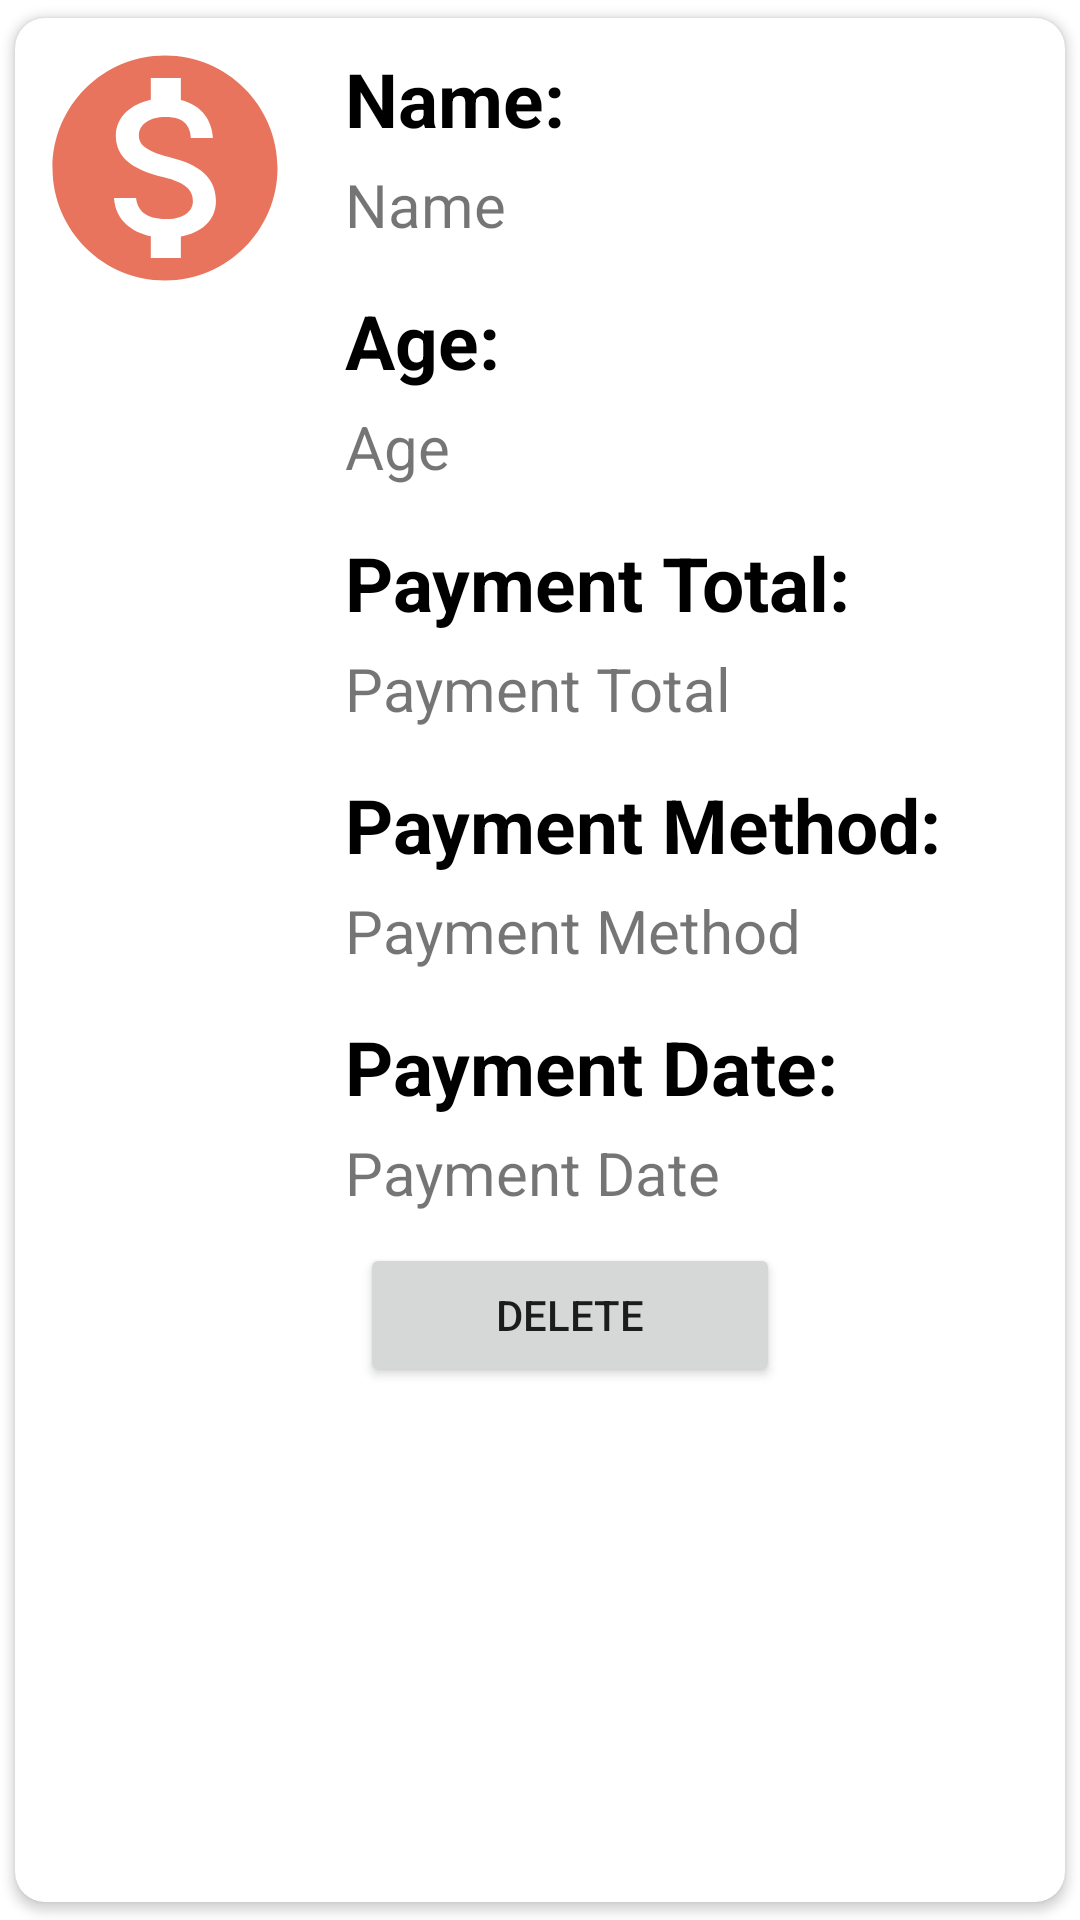

Reconstruct the res/layout file that produces this screen, plus the resources it refers to.
<!-- AndroidManifest.xml: application theme Theme.OnlineBusTicketingSystem -->
<!-- res/layout/payment_item.xml -->
<?xml version="1.0" encoding="utf-8"?>
<androidx.cardview.widget.CardView
    xmlns:android="http://schemas.android.com/apk/res/android"
    android:layout_width="match_parent"
    android:layout_height="wrap_content"
    xmlns:app="http://schemas.android.com/apk/res-auto"
    app:cardCornerRadius="10dp"
    android:elevation="10dp"
    app:cardUseCompatPadding="true">

    <LinearLayout
        android:layout_width="match_parent"
        android:layout_height="wrap_content"
        android:orientation="horizontal">
        <ImageView
            android:layout_width="100dp"
            android:layout_height="100dp"
            android:src="@drawable/money"
            android:padding="5dp"
            android:id="@+id/moneyImg"/>

        <LinearLayout
            android:layout_width="match_parent"
            android:layout_height="wrap_content"
            android:orientation="vertical"
            android:padding="10dp" >

            <TextView
                android:layout_width="match_parent"
                android:layout_height="wrap_content"
                android:text="Name:"
                android:textSize="25sp"
                android:layout_marginBottom="5dp"
                android:id="@+id/txt1"
                android:textColor="@color/black"
                android:textStyle="bold"/>

            <TextView
                android:layout_width="match_parent"
                android:layout_height="wrap_content"
                android:text="Name"
                android:textSize="20sp"
                android:layout_marginBottom="15dp"
                android:id="@+id/txtName" />

            <TextView
                android:layout_width="match_parent"
                android:layout_height="wrap_content"
                android:text="Age:"
                android:textSize="25sp"
                android:layout_marginBottom="5dp"
                android:id="@+id/txt2"
                android:textColor="@color/black"
                android:textStyle="bold"/>

            <TextView
                android:layout_width="match_parent"
                android:layout_height="wrap_content"
                android:text="Age"
                android:textSize="20sp"
                android:layout_marginBottom="15dp"
                android:id="@+id/txtAge"/>

            <TextView
                android:layout_width="match_parent"
                android:layout_height="wrap_content"
                android:text="Payment Total:"
                android:textSize="25sp"
                android:layout_marginBottom="5dp"
                android:id="@+id/txt3"
                android:textColor="@color/black"
                android:textStyle="bold"/>

            <TextView
                android:layout_width="match_parent"
                android:layout_height="wrap_content"
                android:text="Payment Total"
                android:textSize="20sp"
                android:layout_marginBottom="15dp"
                android:id="@+id/txtPayTotal"/>

            <TextView
                android:layout_width="match_parent"
                android:layout_height="wrap_content"
                android:text="Payment Method:"
                android:textSize="25sp"
                android:layout_marginBottom="5dp"
                android:id="@+id/txt4"
                android:textColor="@color/black"
                android:textStyle="bold"/>

            <TextView
                android:layout_width="match_parent"
                android:layout_height="wrap_content"
                android:text="Payment Method"
                android:textSize="20sp"
                android:layout_marginBottom="15dp"
                android:id="@+id/txtPayMethod"/>

            <TextView
                android:layout_width="match_parent"
                android:layout_height="wrap_content"
                android:text="Payment Date:"
                android:textSize="25sp"
                android:layout_marginBottom="5dp"
                android:id="@+id/txt5"
                android:textColor="@color/black"
                android:textStyle="bold"/>

            <TextView
                android:layout_width="match_parent"
                android:layout_height="wrap_content"
                android:text="Payment Date"
                android:textSize="20sp"
                android:layout_marginBottom="5dp"
                android:id="@+id/txtPayDate"/>

            <LinearLayout
                android:layout_width="match_parent"
                android:layout_height="wrap_content"
                android:orientation="horizontal">

                <Button
                    android:id="@+id/deleteBtn"
                    android:layout_width="140dp"
                    android:layout_height="wrap_content"
                    android:text="Delete"
                    android:layout_margin="5dp"/>
            </LinearLayout>
        </LinearLayout>

    </LinearLayout>

</androidx.cardview.widget.CardView>
<!-- resources referenced by this layout -->
<resources>
  <color name="black">#FF000000</color>
  <!-- drawable money (drawable) -->
  <vector android:height="24dp" android:tint="#E8745D"
      android:viewportHeight="24" android:viewportWidth="24"
      android:width="24dp" xmlns:android="http://schemas.android.com/apk/res/android">
      <path android:fillColor="@android:color/white" android:pathData="M12,2C6.48,2 2,6.48 2,12s4.48,10 10,10 10,-4.48 10,-10S17.52,2 12,2zM13.41,18.09L13.41,20h-2.67v-1.93c-1.71,-0.36 -3.16,-1.46 -3.27,-3.4h1.96c0.1,1.05 0.82,1.87 2.65,1.87 1.96,0 2.4,-0.98 2.4,-1.59 0,-0.83 -0.44,-1.61 -2.67,-2.14 -2.48,-0.6 -4.18,-1.62 -4.18,-3.67 0,-1.72 1.39,-2.84 3.11,-3.21L10.74,4h2.67v1.95c1.86,0.45 2.79,1.86 2.85,3.39L14.3,9.34c-0.05,-1.11 -0.64,-1.87 -2.22,-1.87 -1.5,0 -2.4,0.68 -2.4,1.64 0,0.84 0.65,1.39 2.67,1.91s4.18,1.39 4.18,3.91c-0.01,1.83 -1.38,2.83 -3.12,3.16z"/>
  </vector>
  <style name="Theme.OnlineBusTicketingSystem" parent="Theme.MaterialComponents.DayNight.NoActionBar">
          
          <item name="colorPrimary">@color/purple_500</item>
          <item name="colorPrimaryVariant">@color/purple_700</item>
          <item name="colorOnPrimary">@color/white</item>
          
          <item name="colorSecondary">@color/teal_200</item>
          <item name="colorSecondaryVariant">@color/teal_700</item>
          <item name="colorOnSecondary">@color/black</item>
          
          <item name="android:statusBarColor" tools:targetApi="l">?attr/colorPrimaryVariant</item>
          
      </style>
  <color name="purple_500">#e8745d</color>
  <color name="purple_700">#FF3700B3</color>
  <color name="white">#FFFFFFFF</color>
  <color name="teal_200">#FF03DAC5</color>
  <color name="teal_700">#FF018786</color>
</resources>
